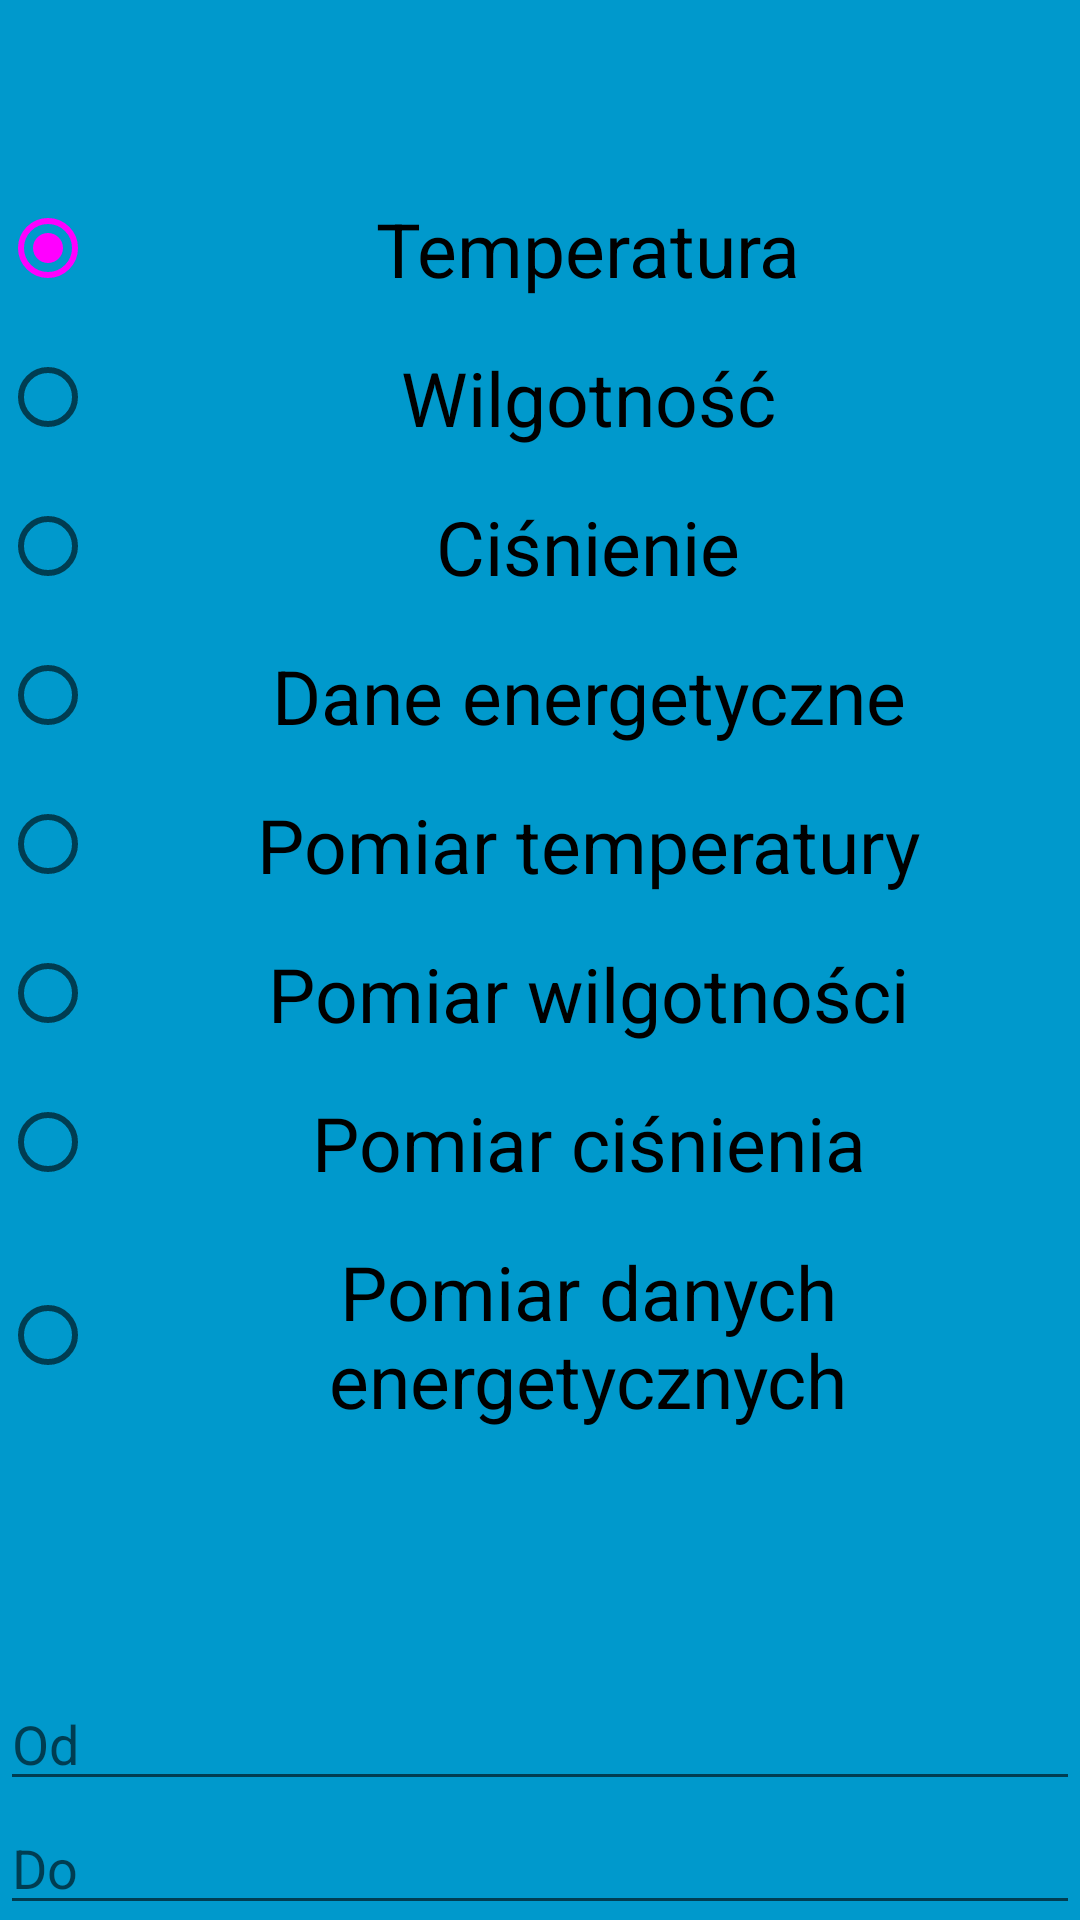

This screen was rendered from an Android layout file. Write that file and the resources it references.
<!-- AndroidManifest.xml: application theme Theme.App -->
<!-- res/layout/fragment_delete_emulator.xml -->
<?xml version="1.0" encoding="utf-8"?>
<LinearLayout xmlns:android="http://schemas.android.com/apk/res/android"
    xmlns:tools="http://schemas.android.com/tools"
    android:layout_width="match_parent"
  android:layout_height="match_parent"
  android:orientation="vertical"
  android:background="#0099cc">

  <ScrollView
    android:layout_width="match_parent"
    android:layout_height="0dp"
    android:layout_weight="1">
    <TextView
      android:id="@+id/delete_text_view_id"
      android:layout_width="match_parent"
      android:layout_height="wrap_content" />
  </ScrollView>

  <RadioGroup
      android:id="@+id/deleteRadioGroup"
      android:layout_width="match_parent"
      android:layout_height="559dp"
      android:gravity="center">
    <RadioButton
        android:id="@+id/radioTEMP"
        android:layout_width="match_parent"
        android:layout_height="wrap_content"
        android:text="Temperatura"
        android:gravity="center"
        android:layout_marginBottom="16dp"
        android:textSize="25sp"
        android:checked="true"
        tools:ignore="InvalidId" />
    <RadioButton
        android:id="@+id/radioHUM"
        android:layout_width="match_parent"
        android:layout_height="wrap_content"
        android:text="Wilgotność"
        android:gravity="center"
        android:layout_marginBottom="16dp"
        android:textSize="25sp"/>
    <RadioButton
        android:id="@+id/radioPRESS"
        android:layout_width="match_parent"
        android:layout_height="wrap_content"
        android:text="Ciśnienie"
        android:gravity="center"
        android:layout_marginBottom="16dp"
        android:textSize="25sp"/>
    <RadioButton
        android:id="@+id/radioENERGY"
        android:layout_width="match_parent"
        android:layout_height="wrap_content"
        android:text="Dane energetyczne"
        android:gravity="center"
        android:layout_marginBottom="16dp"
        android:textSize="25sp"/>
    <RadioButton
        android:id="@+id/radioTEMP_F"
        android:layout_width="match_parent"
        android:layout_height="wrap_content"
        android:text="Pomiar temperatury"
        android:gravity="center"
        android:layout_marginBottom="16dp"
        android:textSize="25sp"/>
    <RadioButton
        android:id="@+id/radioHUM_F"
        android:layout_width="match_parent"
        android:layout_height="wrap_content"
        android:text="Pomiar wilgotności"
        android:gravity="center"
        android:layout_marginBottom="16dp"
        android:textSize="25sp"/>
    <RadioButton
        android:id="@+id/radioPRESS_F"
        android:layout_width="match_parent"
        android:layout_height="wrap_content"
        android:text="Pomiar ciśnienia"
        android:gravity="center"
        android:layout_marginBottom="16dp"
        android:textSize="25sp"/>
    <RadioButton
        android:id="@+id/radioENERGY_F"
        android:layout_width="match_parent"
        android:layout_height="wrap_content"
        android:text="Pomiar danych energetycznych"
        android:gravity="center"
        android:layout_marginBottom="16dp"
        android:textSize="25sp"/>


  </RadioGroup>

  <EditText
    android:layout_width="match_parent"
    android:layout_height="wrap_content"
    android:id="@+id/delete_ts_start_id"
    android:hint="Od"
    android:inputType="numberDecimal" />
  <EditText
    android:layout_width="match_parent"
    android:layout_height="wrap_content"
    android:id="@+id/delete_ts_stop_id"
    android:hint="Do"
    android:inputType="numberDecimal" />


  <RelativeLayout
    android:layout_width="match_parent"
    android:layout_height="wrap_content">

    <Button
        android:id="@+id/delete_button_send"
        style="@style/buttonStyle"
        android:layout_width="wrap_content"
        android:layout_height="wrap_content"
        android:layout_alignParentStart="true"
        android:layout_alignParentLeft="true"
        android:layout_alignParentEnd="true"
        android:layout_alignParentRight="true"
        android:layout_marginStart="70dp"
        android:layout_marginLeft="70dp"
        android:layout_marginEnd="71dp"
        android:layout_marginRight="71dp"
        android:text="Usuń dane" />
  </RelativeLayout>

</LinearLayout>
<!-- resources referenced by this layout -->
<resources>
  <style name="buttonStyle">
          <item name="android:background">@drawable/shapebutton</item>
          <item name="android:layout_width">350dp</item>
          <item name="android:layout_height">80dp</item>
          <item name="android:shadowColor">#2CA80D</item>
          <item name="android:shadowDx">0</item>
          <item name="android:shadowDy">0</item>
          <item name="android:shadowRadius">5</item>
          <item name="android:textColor">#FFFFFF</item>
          <item name="android:textSize">25sp</item>
      </style>
  <style name="Theme.App" parent="Theme.AppCompat.DayNight.NoActionBar">
          
          <item name="colorPrimary">@color/purple500</item>
          <item name="colorPrimaryDark">@color/purple700</item>
          <item name="colorAccent">@color/teal200</item>
      </style>
  <!-- drawable shapebutton (drawable-v24) -->
  <?xml version="1.0" encoding="utf-8"?>
  <shape xmlns:android="http://schemas.android.com/apk/res/android" android:shape="rectangle">
      <corners
          android:radius="100dp"
          />
      <gradient
          android:angle="45"
          android:centerX="35%"
          android:centerColor="#1EA851"
          android:startColor="#5EE81A"
          android:endColor="#000000"
          android:type="linear"
          />
      <padding
          android:left="0dp"
          android:top="0dp"
          android:right="0dp"
          android:bottom="0dp"
          />
      <size
          android:width="270dp"
          android:height="60dp"
          />
      <stroke
          android:width="3dp"
          android:color="#8FFFA2"
          />
  </shape>
</resources>
